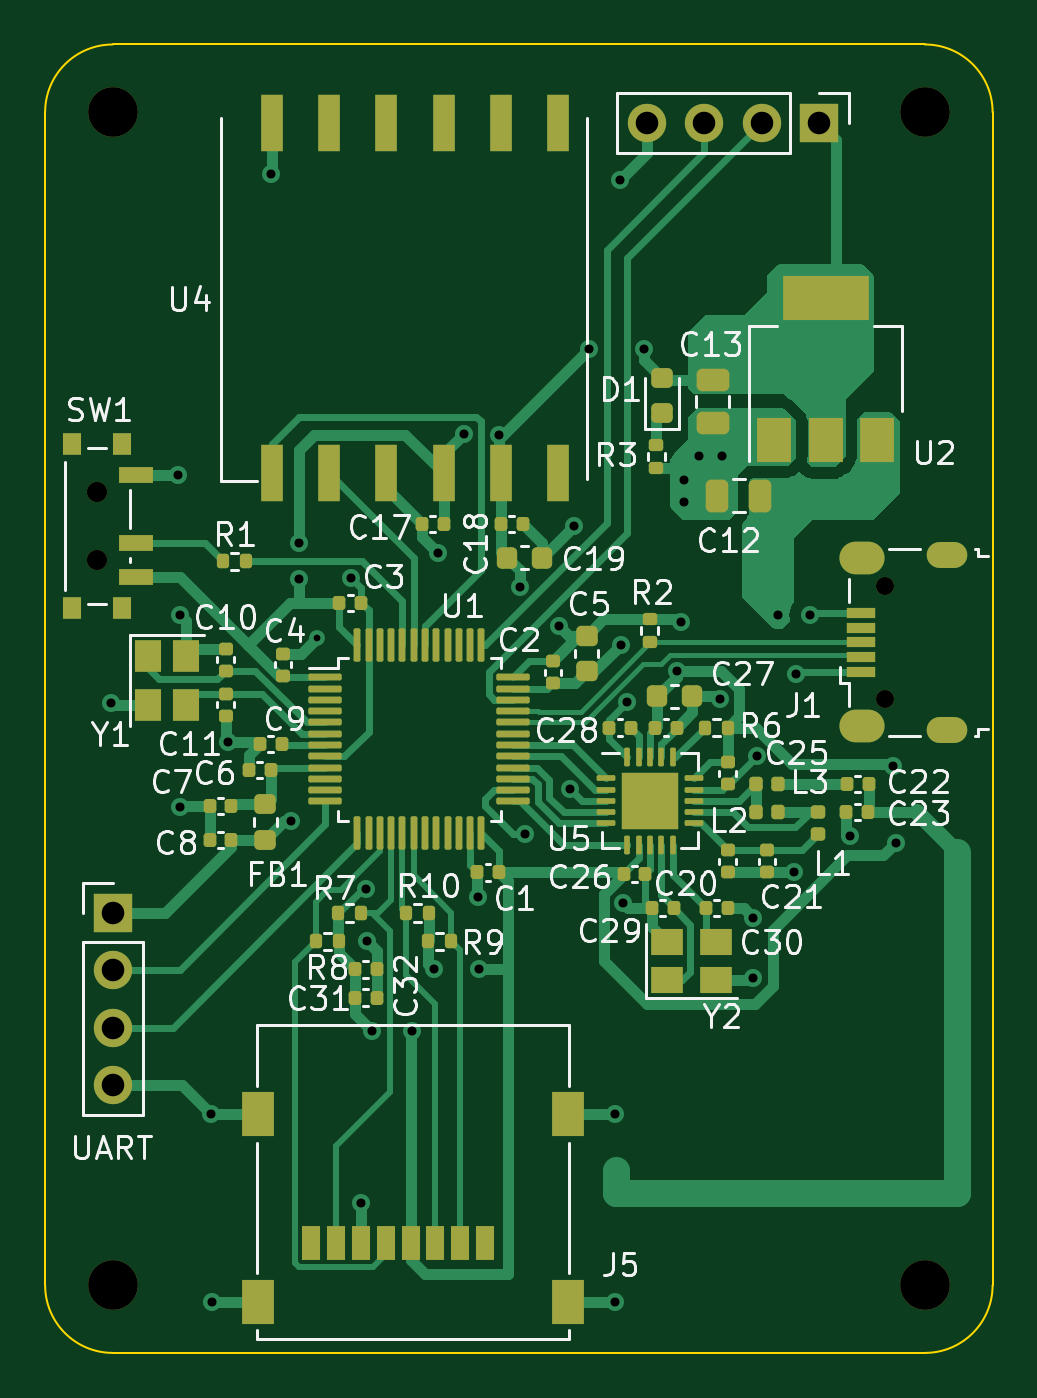
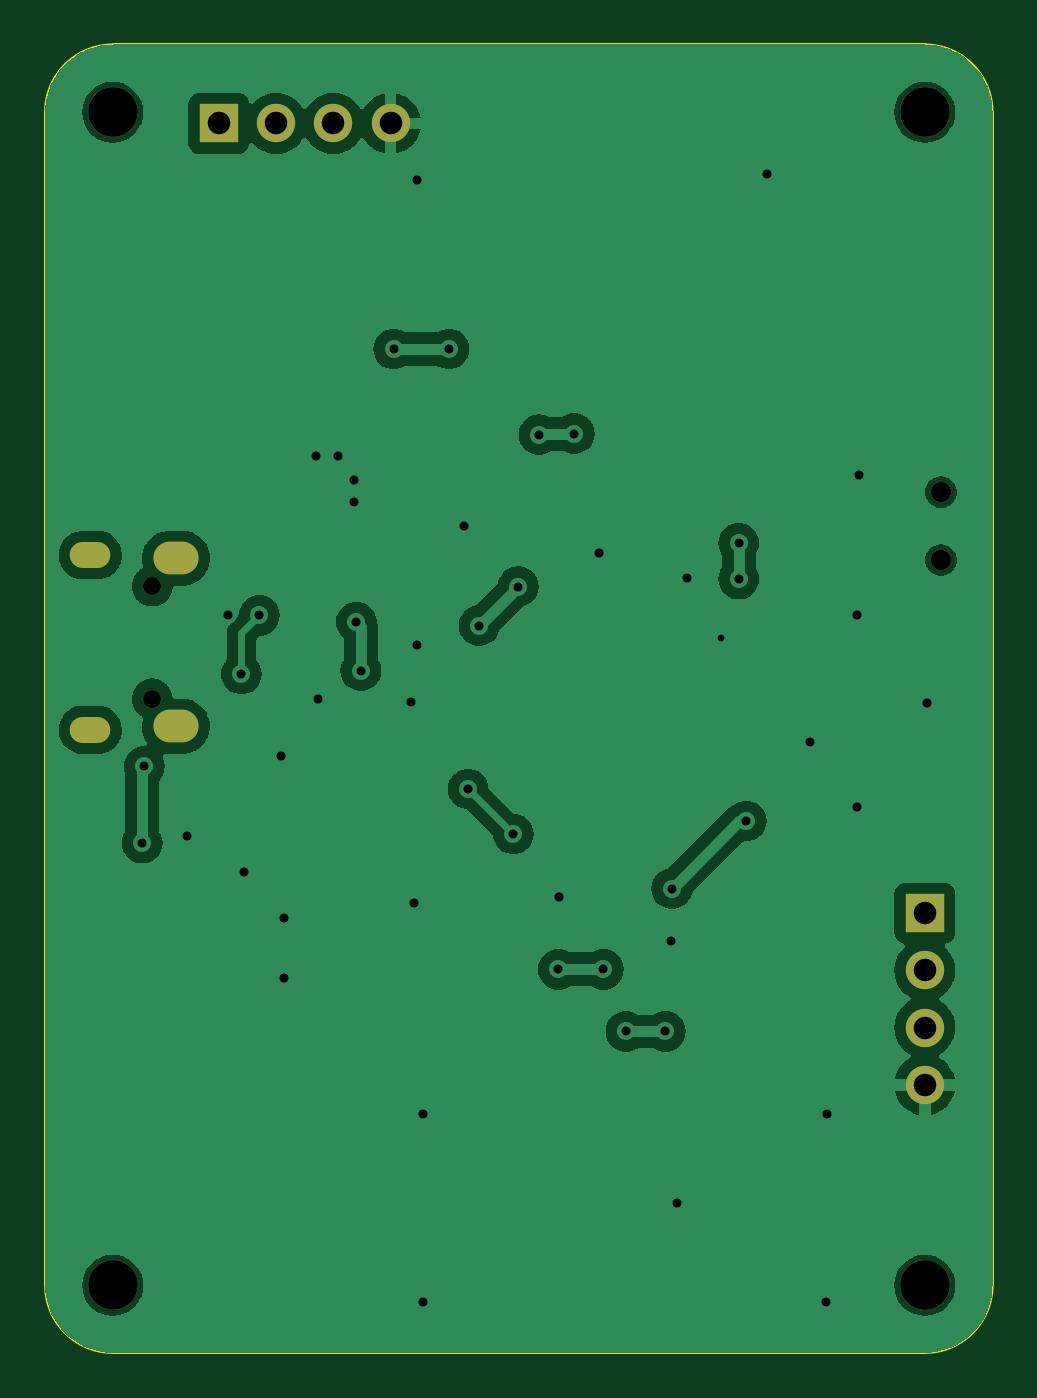
Circuit board: 11 layer files. Board 42.0 x 58.0 mm.
- bottom_copper: KiCAD Design-B_Cu.gbr (64699 bytes)
- bottom_mask: KiCAD Design-B_Mask.gbr (1336 bytes)
- paste: KiCAD Design-B_Paste.gbr (455 bytes)
- bottom_silk: KiCAD Design-B_Silkscreen.gbr (456 bytes)
- outline: KiCAD Design-Edge_Cuts.gbr (995 bytes)
- top_copper: KiCAD Design-F_Cu.gbr (45983 bytes)
- top_mask: KiCAD Design-F_Mask.gbr (10692 bytes)
- paste: KiCAD Design-F_Paste.gbr (9986 bytes)
- top_silk: KiCAD Design-F_Silkscreen.gbr (82202 bytes)
- drill: KiCAD Design-NPTH.drl (582 bytes)
- drill: KiCAD Design-PTH.drl (1687 bytes)

=== bottom_copper: KiCAD Design-B_Cu.gbr (64699 bytes, source omitted) ===
=== bottom_mask: KiCAD Design-B_Mask.gbr ===
%TF.GenerationSoftware,KiCad,Pcbnew,7.0.8*%
%TF.CreationDate,2023-11-06T16:26:03-06:00*%
%TF.ProjectId,KiCAD Design,4b694341-4420-4446-9573-69676e2e6b69,rev?*%
%TF.SameCoordinates,Original*%
%TF.FileFunction,Soldermask,Bot*%
%TF.FilePolarity,Negative*%
%FSLAX46Y46*%
G04 Gerber Fmt 4.6, Leading zero omitted, Abs format (unit mm)*
G04 Created by KiCad (PCBNEW 7.0.8) date 2023-11-06 16:26:03*
%MOMM*%
%LPD*%
G01*
G04 APERTURE LIST*
%ADD10R,1.700000X1.700000*%
%ADD11O,1.700000X1.700000*%
%ADD12C,2.200000*%
%ADD13C,0.900000*%
%ADD14O,0.800000X0.800000*%
%ADD15O,1.800000X1.150000*%
%ADD16O,2.000000X1.450000*%
G04 APERTURE END LIST*
D10*
%TO.C,J3*%
X146250000Y-107000000D03*
D11*
X146250000Y-109540000D03*
X146250000Y-112080000D03*
X146250000Y-114620000D03*
%TD*%
D12*
%TO.C,H1*%
X146250000Y-71500000D03*
%TD*%
D10*
%TO.C,J2*%
X177550000Y-72000000D03*
D11*
X175010000Y-72000000D03*
X172470000Y-72000000D03*
X169930000Y-72000000D03*
%TD*%
D13*
%TO.C,SW1*%
X145540000Y-88350000D03*
X145540000Y-91350000D03*
%TD*%
D12*
%TO.C,H3*%
X146250000Y-123500000D03*
%TD*%
%TO.C,H2*%
X182250000Y-71500000D03*
%TD*%
%TO.C,H4*%
X182250000Y-123500000D03*
%TD*%
D14*
%TO.C,J1*%
X180500000Y-97505000D03*
X180500000Y-92505000D03*
D15*
X183250000Y-98880000D03*
D16*
X179450000Y-98730000D03*
X179450000Y-91280000D03*
D15*
X183250000Y-91130000D03*
%TD*%
M02*

=== paste: KiCAD Design-B_Paste.gbr ===
%TF.GenerationSoftware,KiCad,Pcbnew,7.0.8*%
%TF.CreationDate,2023-11-06T16:26:03-06:00*%
%TF.ProjectId,KiCAD Design,4b694341-4420-4446-9573-69676e2e6b69,rev?*%
%TF.SameCoordinates,Original*%
%TF.FileFunction,Paste,Bot*%
%TF.FilePolarity,Positive*%
%FSLAX46Y46*%
G04 Gerber Fmt 4.6, Leading zero omitted, Abs format (unit mm)*
G04 Created by KiCad (PCBNEW 7.0.8) date 2023-11-06 16:26:03*
%MOMM*%
%LPD*%
G01*
G04 APERTURE LIST*
G04 APERTURE END LIST*
M02*

=== bottom_silk: KiCAD Design-B_Silkscreen.gbr ===
%TF.GenerationSoftware,KiCad,Pcbnew,7.0.8*%
%TF.CreationDate,2023-11-06T16:26:03-06:00*%
%TF.ProjectId,KiCAD Design,4b694341-4420-4446-9573-69676e2e6b69,rev?*%
%TF.SameCoordinates,Original*%
%TF.FileFunction,Legend,Bot*%
%TF.FilePolarity,Positive*%
%FSLAX46Y46*%
G04 Gerber Fmt 4.6, Leading zero omitted, Abs format (unit mm)*
G04 Created by KiCad (PCBNEW 7.0.8) date 2023-11-06 16:26:03*
%MOMM*%
%LPD*%
G01*
G04 APERTURE LIST*
G04 APERTURE END LIST*
M02*

=== outline: KiCAD Design-Edge_Cuts.gbr ===
%TF.GenerationSoftware,KiCad,Pcbnew,7.0.8*%
%TF.CreationDate,2023-11-06T16:26:03-06:00*%
%TF.ProjectId,KiCAD Design,4b694341-4420-4446-9573-69676e2e6b69,rev?*%
%TF.SameCoordinates,Original*%
%TF.FileFunction,Profile,NP*%
%FSLAX46Y46*%
G04 Gerber Fmt 4.6, Leading zero omitted, Abs format (unit mm)*
G04 Created by KiCad (PCBNEW 7.0.8) date 2023-11-06 16:26:03*
%MOMM*%
%LPD*%
G01*
G04 APERTURE LIST*
%TA.AperFunction,Profile*%
%ADD10C,0.100000*%
%TD*%
G04 APERTURE END LIST*
D10*
X143250000Y-123500000D02*
G75*
G03*
X146250000Y-126500000I3000000J0D01*
G01*
X185250000Y-71500000D02*
X185250000Y-123500000D01*
X146250000Y-126500000D02*
X182250000Y-126500000D01*
X146250000Y-68500000D02*
G75*
G03*
X143250000Y-71500000I0J-3000000D01*
G01*
X182250000Y-68500000D02*
X146250000Y-68500000D01*
X143250000Y-71500000D02*
X143250000Y-123500000D01*
X182250000Y-126500000D02*
G75*
G03*
X185250000Y-123500000I0J3000000D01*
G01*
X185250000Y-71500000D02*
G75*
G03*
X182250000Y-68500000I-3000000J0D01*
G01*
M02*

=== top_copper: KiCAD Design-F_Cu.gbr (45983 bytes, source omitted) ===
=== top_mask: KiCAD Design-F_Mask.gbr (10692 bytes, source omitted) ===
=== paste: KiCAD Design-F_Paste.gbr (9986 bytes, source omitted) ===
=== top_silk: KiCAD Design-F_Silkscreen.gbr (82202 bytes, source omitted) ===
=== drill: KiCAD Design-NPTH.drl ===
M48
; DRILL file {KiCad 7.0.8} date Mon Nov  6 16:26:25 2023
; FORMAT={-:-/ absolute / metric / decimal}
; #@! TF.CreationDate,2023-11-06T16:26:25-06:00
; #@! TF.GenerationSoftware,Kicad,Pcbnew,7.0.8
; #@! TF.FileFunction,NonPlated,1,2,NPTH
FMAT,2
METRIC
; #@! TA.AperFunction,NonPlated,NPTH,ComponentDrill
T1C0.800
; #@! TA.AperFunction,NonPlated,NPTH,ComponentDrill
T2C0.900
; #@! TA.AperFunction,NonPlated,NPTH,ComponentDrill
T3C2.200
%
G90
G05
T1
X180.5Y-92.505
X180.5Y-97.505
T2
X145.54Y-88.35
X145.54Y-91.35
T3
X146.25Y-71.5
X146.25Y-123.5
X182.25Y-71.5
X182.25Y-123.5
T0
M30

=== drill: KiCAD Design-PTH.drl ===
M48
; DRILL file {KiCad 7.0.8} date Mon Nov  6 16:26:25 2023
; FORMAT={-:-/ absolute / metric / decimal}
; #@! TF.CreationDate,2023-11-06T16:26:25-06:00
; #@! TF.GenerationSoftware,Kicad,Pcbnew,7.0.8
; #@! TF.FileFunction,Plated,1,2,PTH
FMAT,2
METRIC
; #@! TA.AperFunction,Plated,PTH,ViaDrill
T1C0.300
; #@! TA.AperFunction,Plated,PTH,ViaDrill
T2C0.400
; #@! TA.AperFunction,Plated,PTH,ComponentDrill
T3C0.550
; #@! TA.AperFunction,Plated,PTH,ComponentDrill
T4C0.850
; #@! TA.AperFunction,Plated,PTH,ComponentDrill
T5C1.000
%
G90
G05
T1
X155.3Y-94.8
T2
X146.15Y-97.7
X149.15Y-87.6
X149.25Y-93.8
X149.25Y-102.3
X150.6Y-115.925
X150.625Y-124.225
X151.35Y-99.4
X153.25Y-74.25
X154.17Y-102.92
X154.5Y-90.6
X154.5Y-92.2
X156.8Y-92.15
X157.25Y-119.875
X157.464Y-105.914
X157.498Y-108.252
X157.75Y-112.25
X159.5Y-112.25
X160.5Y-109.5
X160.675Y-91.025
X161.8Y-85.749
X162.45Y-106.3
X162.5Y-109.5
X163.35Y-85.8
X164.283Y-92.533
X164.5Y-103.5
X166.011Y-94.261
X166.5Y-101.5
X166.675Y-89.85
X167.35Y-82.0
X168.5Y-115.925
X168.5Y-124.225
X168.75Y-74.5
X168.775Y-95.1
X168.875Y-106.55
X169.05Y-97.65
X169.799Y-82.0
X171.25Y-96.254
X171.45Y-94.1
X171.55Y-87.8
X171.55Y-88.8
X172.25Y-86.75
X173.15Y-97.5
X173.25Y-86.75
X174.65Y-107.2
X174.65Y-109.9
X174.8Y-100.025
X175.75Y-93.8
X176.45Y-105.2
X176.55Y-96.4
X177.15Y-93.8
X178.95Y-103.6
X180.85Y-100.5
X180.95Y-103.9
T5
X146.25Y-107.0
X146.25Y-109.54
X146.25Y-112.08
X146.25Y-114.62
X169.93Y-72.0
X172.47Y-72.0
X175.01Y-72.0
X177.55Y-72.0
T3
G00X182.925Y-91.13
M15
G01X183.575Y-91.13
M16
G05
G00X182.925Y-98.88
M15
G01X183.575Y-98.88
M16
G05
T4
G00X179.175Y-91.28
M15
G01X179.725Y-91.28
M16
G05
G00X179.175Y-98.73
M15
G01X179.725Y-98.73
M16
G05
T0
M30

